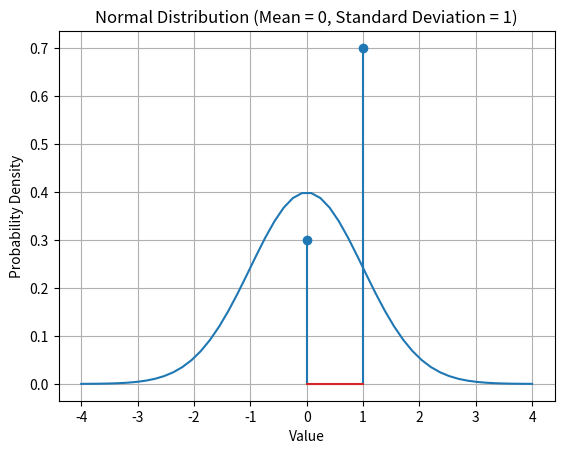
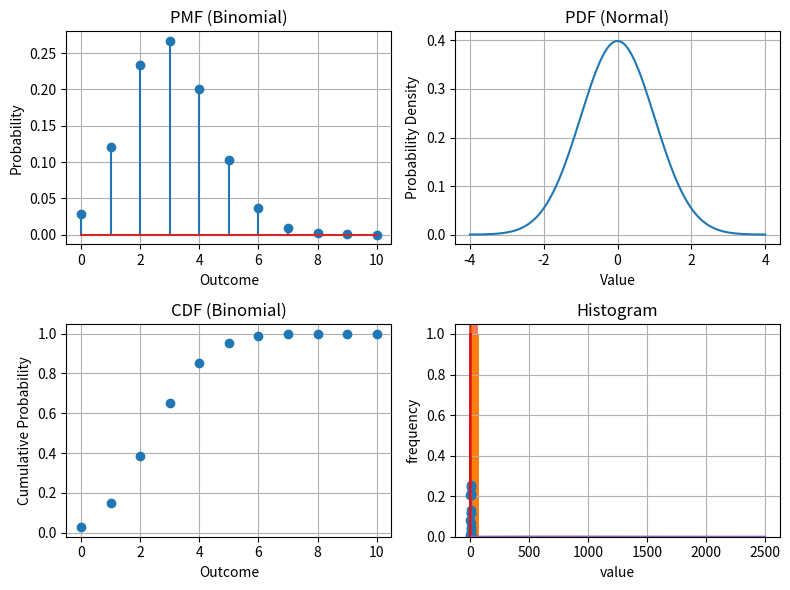

Source code (Python) for these figures, in order:
import random

import matplotlib.pyplot as plt
import numpy as np
import numpy.random as nr
import scipy.stats



random.seed()



def bar(bins, result_0):
    width_list = [b1 - b0 for b0, b1 in zip(bins[:-1], bins[1:])]
    return plt.bar(bins[:-1], result_0, width=width_list, align='edge')



# Define the success probability for our Bernoulli trial
p = 0.7

# Possible outcomes of a Bernoulli trial (success = 1, failure = 0)
outcomes = [0, 1]

# Calculate probabilities for each outcome using the Bernoulli PMF
pmf_values = [1 - p, p]

# Create a bar plot visualization of the PMF
plt.stem(outcomes, pmf_values)
plt.xlabel('Outcome (0 = failure, 1 = success)')
plt.ylabel('Probability')
plt.title('Probability Mass Function (PMF) of Bernoulli Distribution (p = 0.7)')



average = 0.0
std_dev = 1.0

x = np.linspace(average + (- 4.0) * std_dev, average + (+ 4.0) * std_dev)
pdf_values = scipy.stats.norm.pdf(x, average, std_dev)
plt.plot(x, pdf_values)
plt.xlabel('Value')
plt.ylabel('Probability Density')
plt.title('Normal Distribution (Mean = 0, Standard Deviation = 1)')
plt.grid(True)



# Discrete (Binomial)
n_trials = 10
p_success = 0.3

# Continuous (Normal)
mean = 0
std_dev = 1

# Discrete
outcomes = np.arange(0, n_trials + 1)
pmf_values = scipy.stats.binom.pmf(outcomes, n_trials, p_success)
cdf_discrete = scipy.stats.binom.cdf(outcomes, n_trials, p_success)

# Continuous
x_vals = np.linspace(-4, 4, 200)
pdf_values = scipy.stats.norm.pdf(x_vals, mean, std_dev)
cdf_continuous = scipy.stats.norm.cdf(x_vals, mean, std_dev)

fig, axes = plt.subplots(2, 2, figsize=(8, 6))

# PMF
axes[0, 0].stem(outcomes, pmf_values)
axes[0, 0].set_xlabel('Outcome')
axes[0, 0].set_ylabel('Probability')
axes[0, 0].set_title('PMF (Binomial)')
axes[0, 0].grid(True)

# PDF
axes[0, 1].plot(x_vals, pdf_values)
axes[0, 1].set_xlabel('Value')
axes[0, 1].set_ylabel('Probability Density')
axes[0, 1].set_title('PDF (Normal)')
axes[0, 1].grid(True)

# CDF (Discrete)
axes[1, 0].plot(outcomes, cdf_discrete, marker='o', linestyle='none')
axes[1, 0].set_xlabel('Outcome')
axes[1, 0].set_ylabel('Cumulative Probability')
axes[1, 0].set_title('CDF (Binomial)')
axes[1, 0].grid(True)

# CDF (Continuous)
axes[1, 1].plot(x_vals, cdf_continuous)
axes[1, 1].set_xlabel('Value')
axes[1, 1].set_ylabel('Cumulative Probability')
axes[1, 1].set_title('CDF (Normal)')
axes[1, 1].grid(True)

fig.tight_layout()



# Set parameters for the distribution
lower_bound = 0
upper_bound = 10
x_array = np.linspace(lower_bound, upper_bound, 21)

# Generate random samples from the uniform distribution
uniform_pdf = scipy.stats.uniform.pdf(x_array, loc=lower_bound, scale=upper_bound-lower_bound)

# Plot the distribution (histogram)
plt.plot(x_array, uniform_pdf)
plt.xlabel('Value')
plt.ylabel('Frequency')

plt.ylim(bottom=0)
plt.title('Uniform Distribution')
plt.grid(True)



# Set parameters for the distribution
mean = 0
std_dev = 1
x_array = np.linspace(-3.0, 3.0, 21)

# Generate random samples
norm_pdf = scipy.stats.norm.pdf(x_array, loc=mean, scale=std_dev)

# Plot the distribution (histogram)
plt.plot(x_array, norm_pdf)
plt.xlabel('Value')
plt.ylabel('Frequency')

plt.title('Normal (Gaussian) Distribution')
plt.grid(True)



# Parameters
n_trials = 10      # Number of trials
p_success = 0.5     # Probability of success on each trial

# Possible outcomes (number of successes)
outcomes = np.arange(0, n_trials + 1)

# Calculate probabilities for each outcome
pmf_values = scipy.stats.binom.pmf(outcomes, n_trials, p_success)

# Plot the distribution (bar chart)
plt.stem(outcomes, pmf_values)
plt.xlabel('Number of Successes')
plt.ylabel('Probability')
plt.title('Binomial Distribution (n = 10, p = 0.5)')
plt.grid(True)



# Parameter
average_rate = 2.5  # ex : Average number of guests in one hour

# Possible outcomes (number of events)
outcomes = np.arange(0, 15)

# Calculate probabilities for each outcome
pmf_values = scipy.stats.poisson.pmf(outcomes, average_rate)

# Plot the distribution (bar chart)
plt.stem(outcomes, pmf_values)
plt.xlabel('Number of Events')
plt.ylabel('Probability')
plt.title('Poisson Distribution (average rate = 2.5)')
plt.grid(True)



# Parameter
rate = 2.5  # ex : Average number of guests in one hour
mean = 1 / rate  # Calculate the mean waiting time
x_array = np.linspace(0, 3.0, 41)

# Generate random samples
expo_pdf = scipy.stats.expon.pdf(x_array, scale=mean)

# Plot the distribution
plt.plot(x_array, expo_pdf)
plt.xlabel('Time until event')
plt.ylabel('Frequency')
plt.title('Exponential Distribution (mean wait time = {})'.format(mean))
plt.grid(True)



# Parameters (shape and scale)
shape = 2  # The rate would increase over time
scale = 1000  # ex : hour of operation
x_array = np.linspace(0, 2500, 21)

# Generate random samples
weibull_pdf = scipy.stats.weibull_min.pdf(x_array, shape, scale=scale)

# Plot the distribution
plt.plot(x_array, weibull_pdf)
plt.xlabel('Time to event')
plt.ylabel('Frequency')
plt.title(f'Weibull Distribution (shape = {shape}, scale = {scale})')
plt.grid(True)



import pylab as py



py.seed()
py.random([5,])



py.seed()
py.random([5,])



seed = 2038011903
py.seed(seed)
py.random([5,])



py.seed(seed)
py.random([5,])



n = 10000
x_min = 0.0
x_max = 1.0



import random



random.seed(1)



uniform_random_numbers_list = []

for i in range(n):
    uniform_random_numbers_list.append(random.uniform(x_min, x_max))



bin_interval = 0.1
bins_array = np.arange(x_min, x_max+0.5*bin_interval, bin_interval)
bins_array



hist_uniform = np.histogram(uniform_random_numbers_list, bins=bins_array)



bar(bins_array, hist_uniform[0])
plt.grid(True)
plt.title('Histogram, Uniform distribution : Standard library')
plt.xlabel('value')
plt.ylabel('frequency');



probaility_uniform = hist_uniform[0] / n



bar(bins_array, probaility_uniform)
plt.grid(True)
plt.title('Probability, Uniform distribution : Standard library')
plt.xlabel('value')
plt.ylabel('probability');



n = 10000
x_ave = 0.0
x_std = 1.0



normal_random_numbers_list = [random.normalvariate(x_ave, x_std) for i in range(n)]



bin_interval = 0.1
bins_array = np.arange(x_ave + (-3)*x_std, x_ave + (+3)*x_std + 0.5*bin_interval, bin_interval)



hist_normal = np.histogram(normal_random_numbers_list, bins=bins_array)



bar(bins_array, hist_normal[0])
plt.grid(True)
plt.title('Normal distribution : Standard library')
plt.xlabel('value')
plt.ylabel('frequency');



probaility_normal = hist_normal[0] / n



bar(bins_array, probaility_normal)
plt.grid(True)
plt.title('Probability, Normal distribution : Standard library')
plt.xlabel('value')
plt.ylabel('probability');



import numpy.random as nr



uniform_random_numbers_array = nr.uniform(x_min, x_max, n)



hist_uniform_nr = np.histogram(uniform_random_numbers_array, bins=bins_array)



bar(bins_array, hist_uniform_nr[0])
plt.grid(True)
plt.title('Histogram, Uniform distribution : numpy.random')
plt.xlabel('value')
plt.ylabel('frequency');



probaility_uniform = hist_uniform_nr[0] / n



bar(bins_array, probaility_uniform)
plt.grid(True)
plt.title('Probability, Uniform distribution : numpy.random')
plt.xlabel('value')
plt.ylabel('probability');



normal_random_numbers_nr = nr.normal(x_min, x_max, n)



hist_normal_nr = np.histogram(normal_random_numbers_nr, bins=bins_array)



bar(bins_array, hist_normal_nr[0])
plt.grid(True)
plt.title('Normal distribution : numpy.random')
plt.xlabel('value')
plt.ylabel('frequency');



probaility_normal_nr = hist_normal_nr[0] / n



bar(bins_array, probaility_normal_nr)
plt.grid(True)
plt.title('Probability, Normal distribution : numpy.random')
plt.xlabel('value')
plt.ylabel('probability');



norm_cp = np.cumsum(probaility_normal_nr)
bar(bins_array, norm_cp)
plt.grid(True)
plt.title('Cumulative probability, Normal distribution : numpy.random')
plt.xlabel('value')
plt.ylabel('probability');



norm_cdf = scipy.stats.norm.cdf(bins_array)

bar(bins_array, norm_cp)
plt.plot(bins_array, norm_cdf, 'r-')
plt.grid(True)
plt.title('Cumulative probability, Normal distribution : numpy.random')
plt.xlabel('value')
plt.ylabel('probability');



normal_random_varaible = scipy.stats.norm()
ppf = normal_random_varaible.ppf


ppf_uniform = ppf(uniform_random_numbers_array)



hist_normal_inv_cdf = np.histogram(ppf_uniform, bins=bins_array)

bar(bins_array, hist_normal_inv_cdf[0])
plt.grid(True)
plt.title('Probability, uniform distribution through inverse of cdf')
plt.xlabel('value')
plt.ylabel('probability');



data = [1, 3, 27, 32, 5, 63, 26, 25, 18, 16,
        4, 45, 29, 19, 22, 51, 58, 9, 42, 6]



bins_list = list(range(0, 70+1, 10))
bins_list



hist_result = np.histogram(data, bins=bins_list)
hist_result



plt.hist(data, bins=bins_list)
plt.grid(True)
plt.title('Histogram')
plt.xlabel('value')
plt.ylabel('frequency');



plt.hist(data, bins='auto');
plt.grid(True)
plt.title('Histogram')
plt.xlabel('value')
plt.ylabel('frequency')



def bar(bins, result_0):
    width_list = [b1 - b0 for b0, b1 in zip(bins[:-1], bins[1:])]
    return plt.bar(bins[:-1], result_0, width=width_list, align='edge')



bar(bins_list, hist_result[0])
plt.grid(True)

plt.title('Histogram')
plt.xlabel('value')
plt.ylabel('frequency');



# stackoverfow.com/a/24634221
import os
os.system("printf '\a'");



